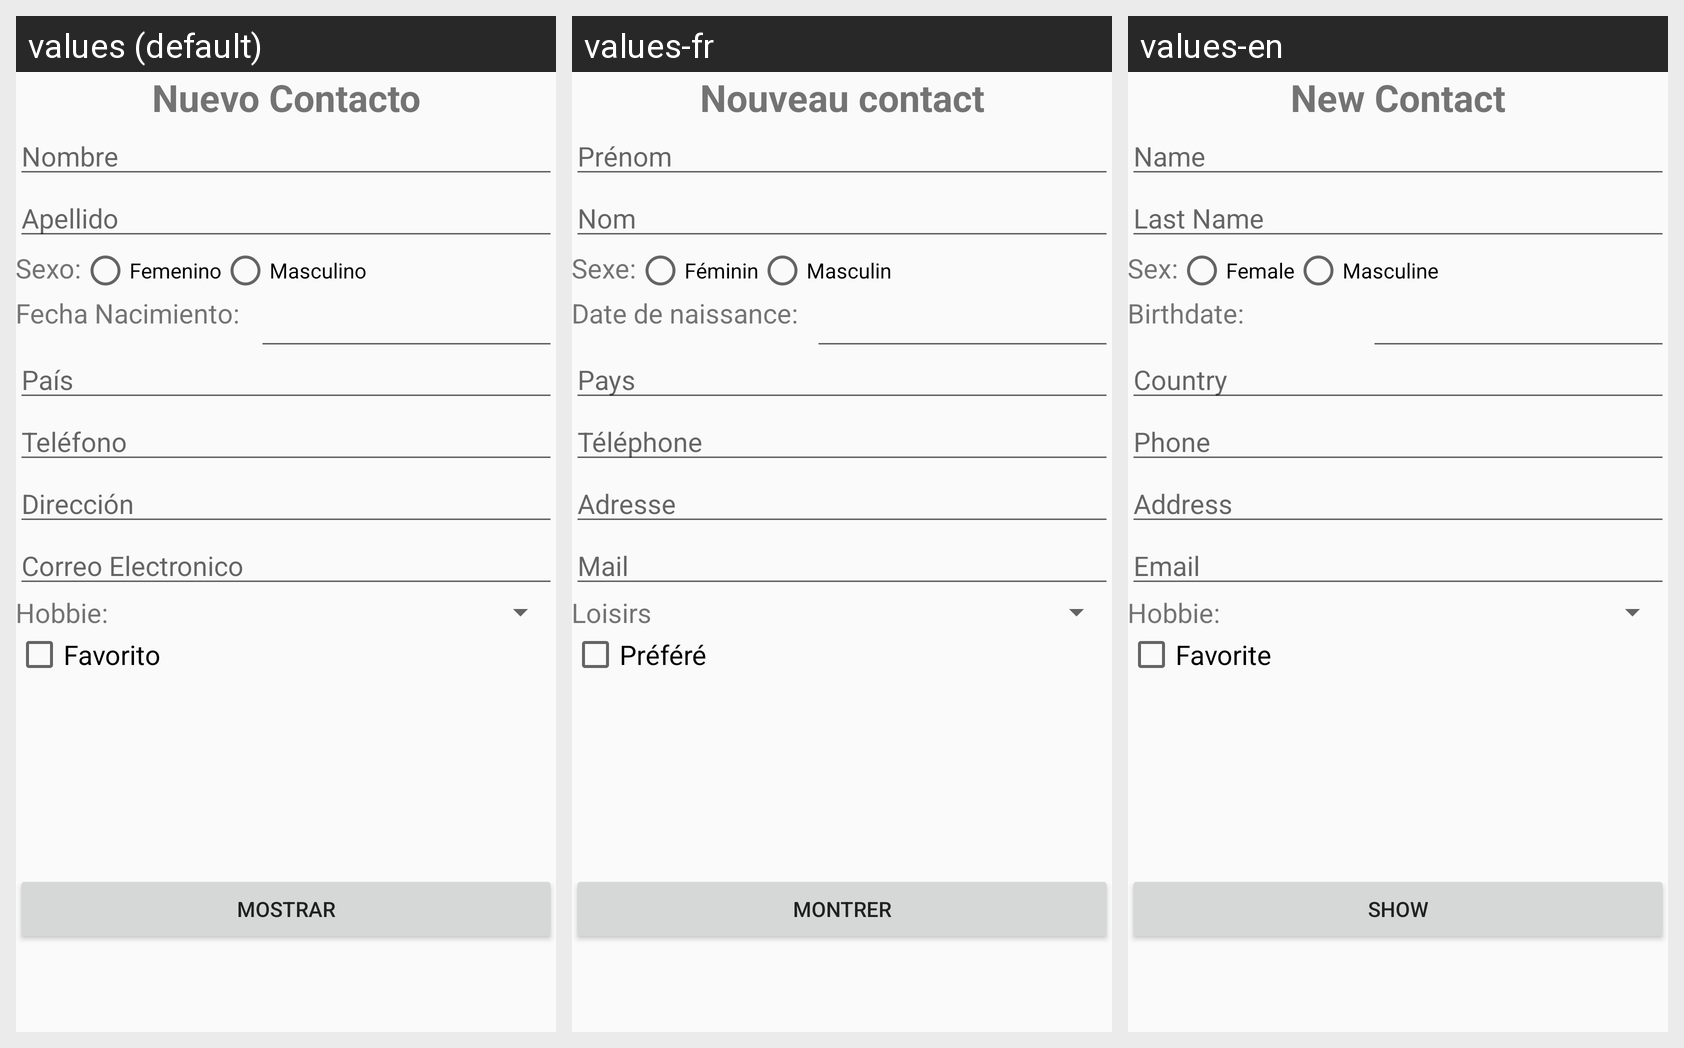

Locale-by-locale string values for the Android screen shown in this grid:
Android screen res/layout/activity_lab1_ui.xml rendered under 3 locales, left to right: values (default), values-fr, values-en. Device: Nexus 5 (rendered at 1080×1920; each locale shown at half size, 540×960, under a caption strip naming it); theme AppTheme.
Strings drawn on this screen, with the default value and each locale's value (text and hints the layout hard-codes, and strings that could not be matched under every locale, appear in the picture but are not listed):

nuevo_contacto
  values: Nuevo Contacto
  values-fr: Nouveau contact
  values-en: New Contact

nombre
  values: Nombre
  values-fr: Prénom
  values-en: Name

apellido
  values: Apellido
  values-fr: Nom
  values-en: Last Name

sexo
  values: Sexo:
  values-fr: Sexe:
  values-en: Sex:

femenino
  values: Femenino
  values-fr: Féminin
  values-en: Female

masculino
  values: Masculino
  values-fr: Masculin
  values-en: Masculine

fecha_nacimiento
  values: Fecha Nacimiento:
  values-fr: Date de naissance:
  values-en: Birthdate:

pais
  values: País
  values-fr: Pays
  values-en: Country

telefono
  values: Teléfono
  values-fr: Téléphone
  values-en: Phone

direccion
  values: Dirección
  values-fr: Adresse
  values-en: Address

email
  values: Correo Electronico
  values-fr: Mail
  values-en: Email

hobbie
  values: Hobbie:
  values-fr: Loisirs
  values-en: Hobbie:

favorito
  values: Favorito
  values-fr: Préféré
  values-en: Favorite

mostrar
  values: Mostrar
  values-fr: Montrer
  values-en: Show
